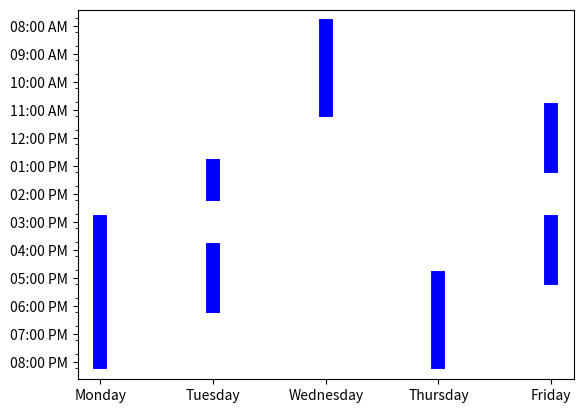

Reproduce this figure in Python.
'''
* Calendar visualization project
* Weekly Timetable using python and matplotlib

* For the Career Peer Educator office at Career Centre, University of Alberta

* [redacted]
'''

import calendar # not needed, made on from scratch + matplotlib
import datetime
import time
import sys
import os
import random
import math
import numpy as np
import matplotlib.pyplot as plt
import matplotlib.dates as mdates
import matplotlib.ticker as ticker
from matplotlib import style
from matplotlib import rcParams
from matplotlib import rc
from matplotlib import axes


#rcParams['font.family'] = 'sans-serif'
#rcParams['font.sans-serif'] = ['Tahoma']


import matplotlib.pyplot as plt
import matplotlib.dates as mdates
from datetime import datetime, timedelta

days = ['Monday', 'Tuesday', 'Wednesday', 'Thursday', 'Friday']

# Static data for now
time_ranges = {
    'Monday': [('3:00 PM', '8:00 PM')],
    'Tuesday': [('1:00 PM', '2:00 PM'), ('4:00 PM', '6:00 PM')],
    'Wednesday': [('8:00 AM', '11:00 AM')],
    'Thursday': [('5:00 PM', '8:00 PM')],
    'Friday': [('11:00 AM', '1:00 PM'), ('3:00 PM', '5:00 PM')]
}

# Convert times to matplotlib date-time format
for day, ranges in time_ranges.items():
    for i, (start_time, end_time) in enumerate(ranges):
        start_time = datetime.strptime(start_time, '%I:%M %p')
        end_time = datetime.strptime(end_time, '%I:%M %p')
        time_ranges[day][i] = (mdates.date2num(start_time), mdates.date2num(end_time))

fig, cal = plt.subplots()

# Y-axis displays time
cal.yaxis_date()
cal.yaxis.set_major_formatter(mdates.DateFormatter('%I:%M %p'))  # hours:minutes
cal.yaxis.set_major_locator(mdates.HourLocator(interval=1))  # tick every hour
cal.yaxis.set_minor_locator(mdates.MinuteLocator(interval=30))   # tick every 30 minutes
cal.invert_yaxis()  # invert y-axis, EOD is origin.



# Plotting each day
for i, day in enumerate(days):
    if day in time_ranges:
        for start_time, end_time in time_ranges[day]:
            cal.plot([i, i], [start_time, end_time], color='b', linewidth=10) #use solid_capstyle='round' to make the lines rounded. Remove it for square edges.

# X-axis displays days of the week
cal.set_xticks(range(len(days)))
cal.set_xticklabels(days)


plt.show()